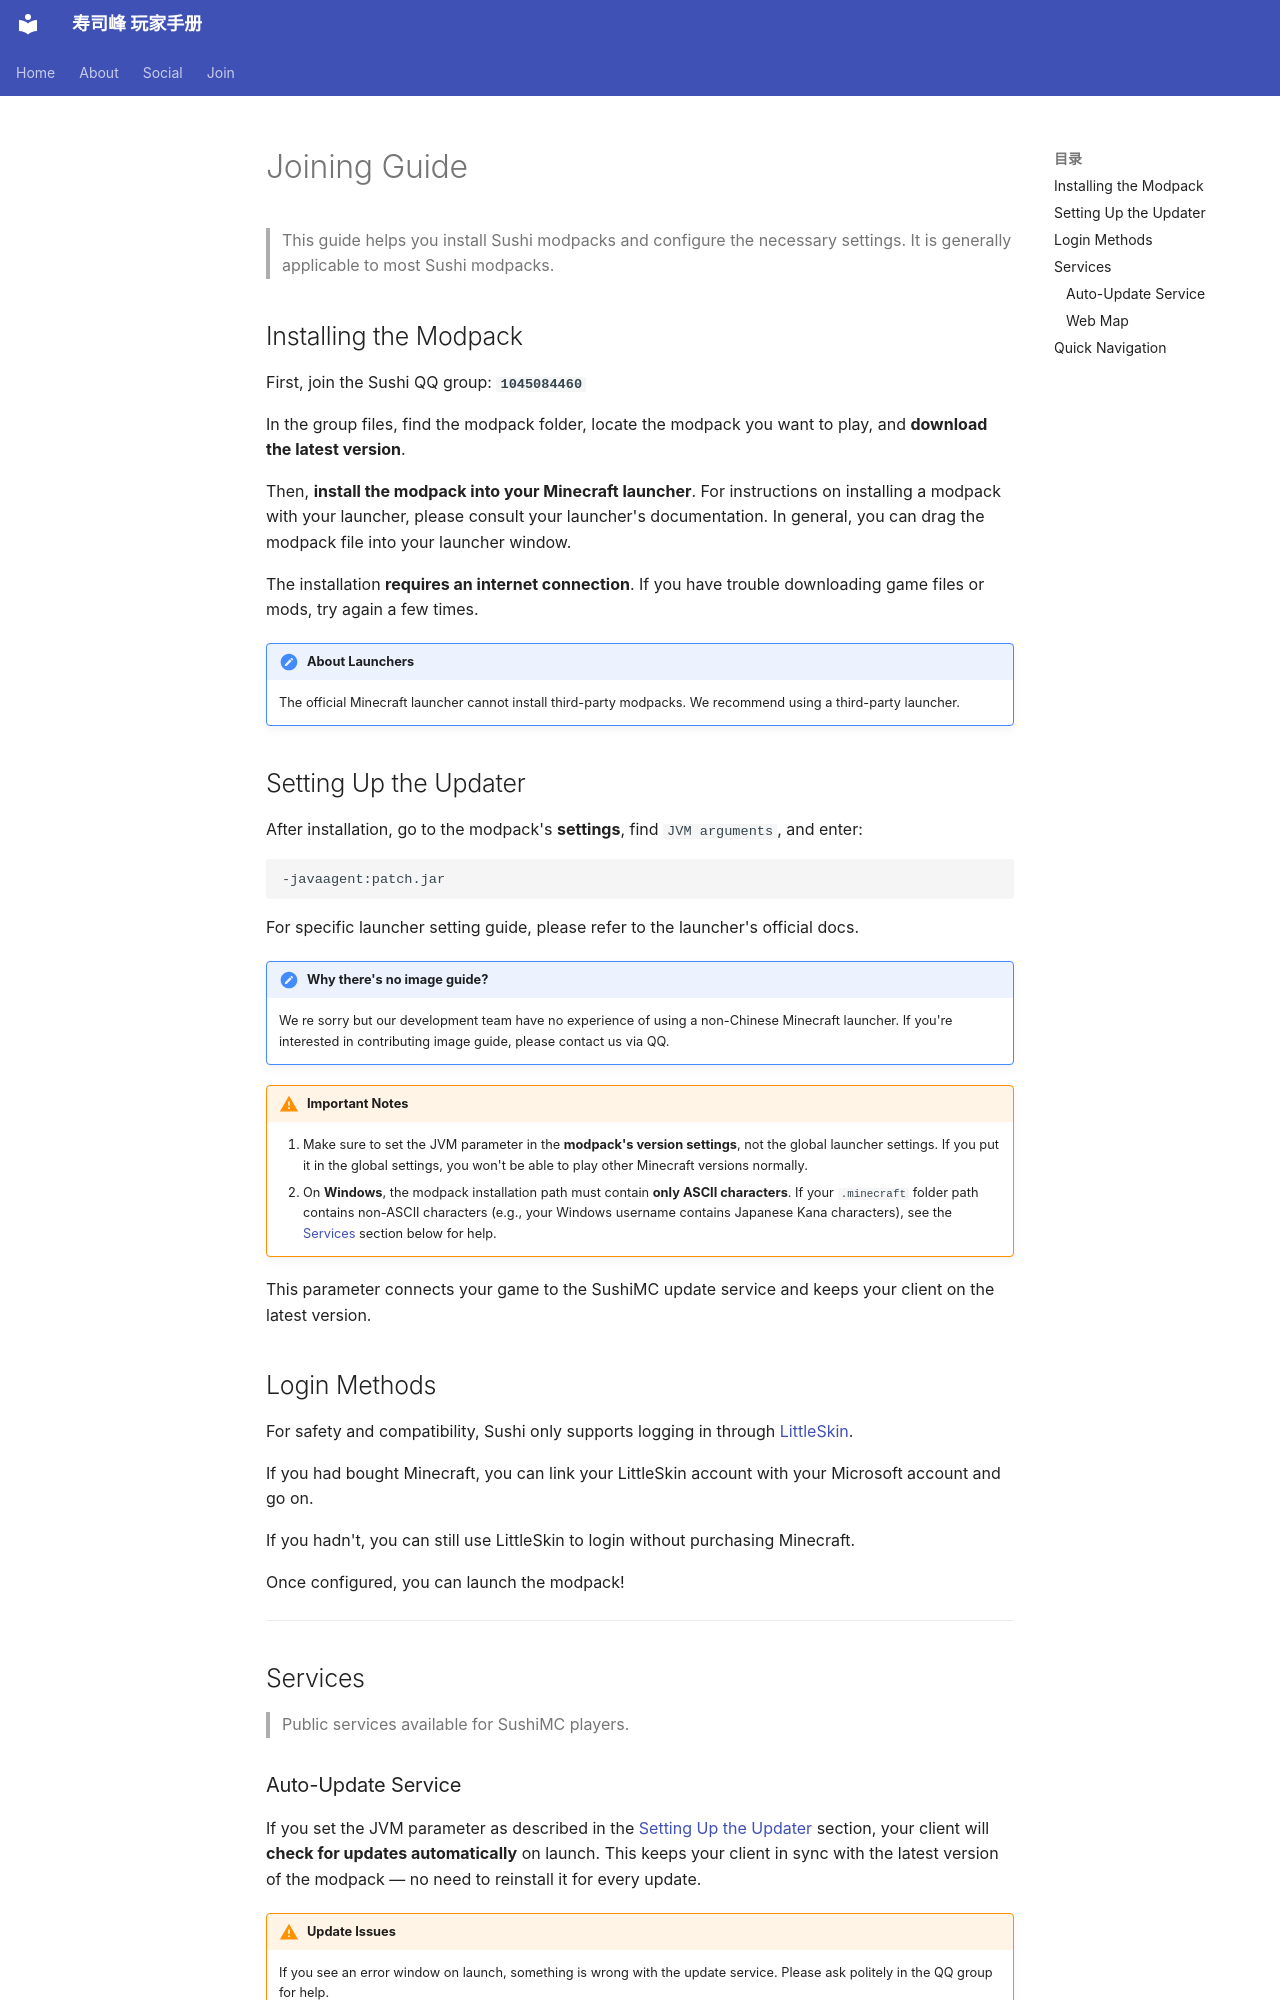

repository: HeartEtc/sushimc-docs · page: en/guide-join/index.html · generator: mkdocs

# Joining Guide

> This guide helps you install Sushi modpacks and configure the necessary settings. It is generally applicable to most Sushi modpacks.

## Installing the Modpack

First, join the Sushi QQ group: **`1045084460`**

In the group files, find the modpack folder, locate the modpack you want to play, and **download the latest version**.

Then, **install the modpack into your Minecraft launcher**. For instructions on installing a modpack with your launcher, please consult your launcher's documentation. In general, you can drag the modpack file into your launcher window.

The installation **requires an internet connection**. If you have trouble downloading game files or mods, try again a few times.

!!! note "About Launchers"

    The official Minecraft launcher cannot install third-party modpacks. We recommend using a third-party launcher.

## Setting Up the Updater {#update-setup}

After installation, go to the modpack's **settings**, find `JVM arguments`, and enter:

```JVM
-javaagent:patch.jar
```

For specific launcher setting guide, please refer to the launcher's official docs.

!!! note "Why there's no image guide?"
    
    We re sorry but our development team have no experience of using a non-Chinese Minecraft launcher. If you're interested in contributing image guide, please contact us via QQ.
    
!!! warning "Important Notes"
    1. Make sure to set the JVM parameter in the **modpack's version settings**, not the global launcher settings. If you put it in the global settings, you won't be able to play other Minecraft versions normally.
    2. On **Windows**, the modpack installation path must contain **only ASCII characters**. If your `.minecraft` folder path contains non-ASCII characters (e.g., your Windows username contains Japanese Kana characters), see the [Services](#update-service) section below for help.

This parameter connects your game to the SushiMC update service and keeps your client on the latest version.

## Login Methods

For safety and compatibility, Sushi only supports logging in through [LittleSkin](https://littleskin.cn).

If you had bought Minecraft, you can link your LittleSkin account with your Microsoft account and go on.

If you hadn't, you can still use LittleSkin to login without purchasing Minecraft.

Once configured, you can launch the modpack!

---

## Services

> Public services available for SushiMC players.
